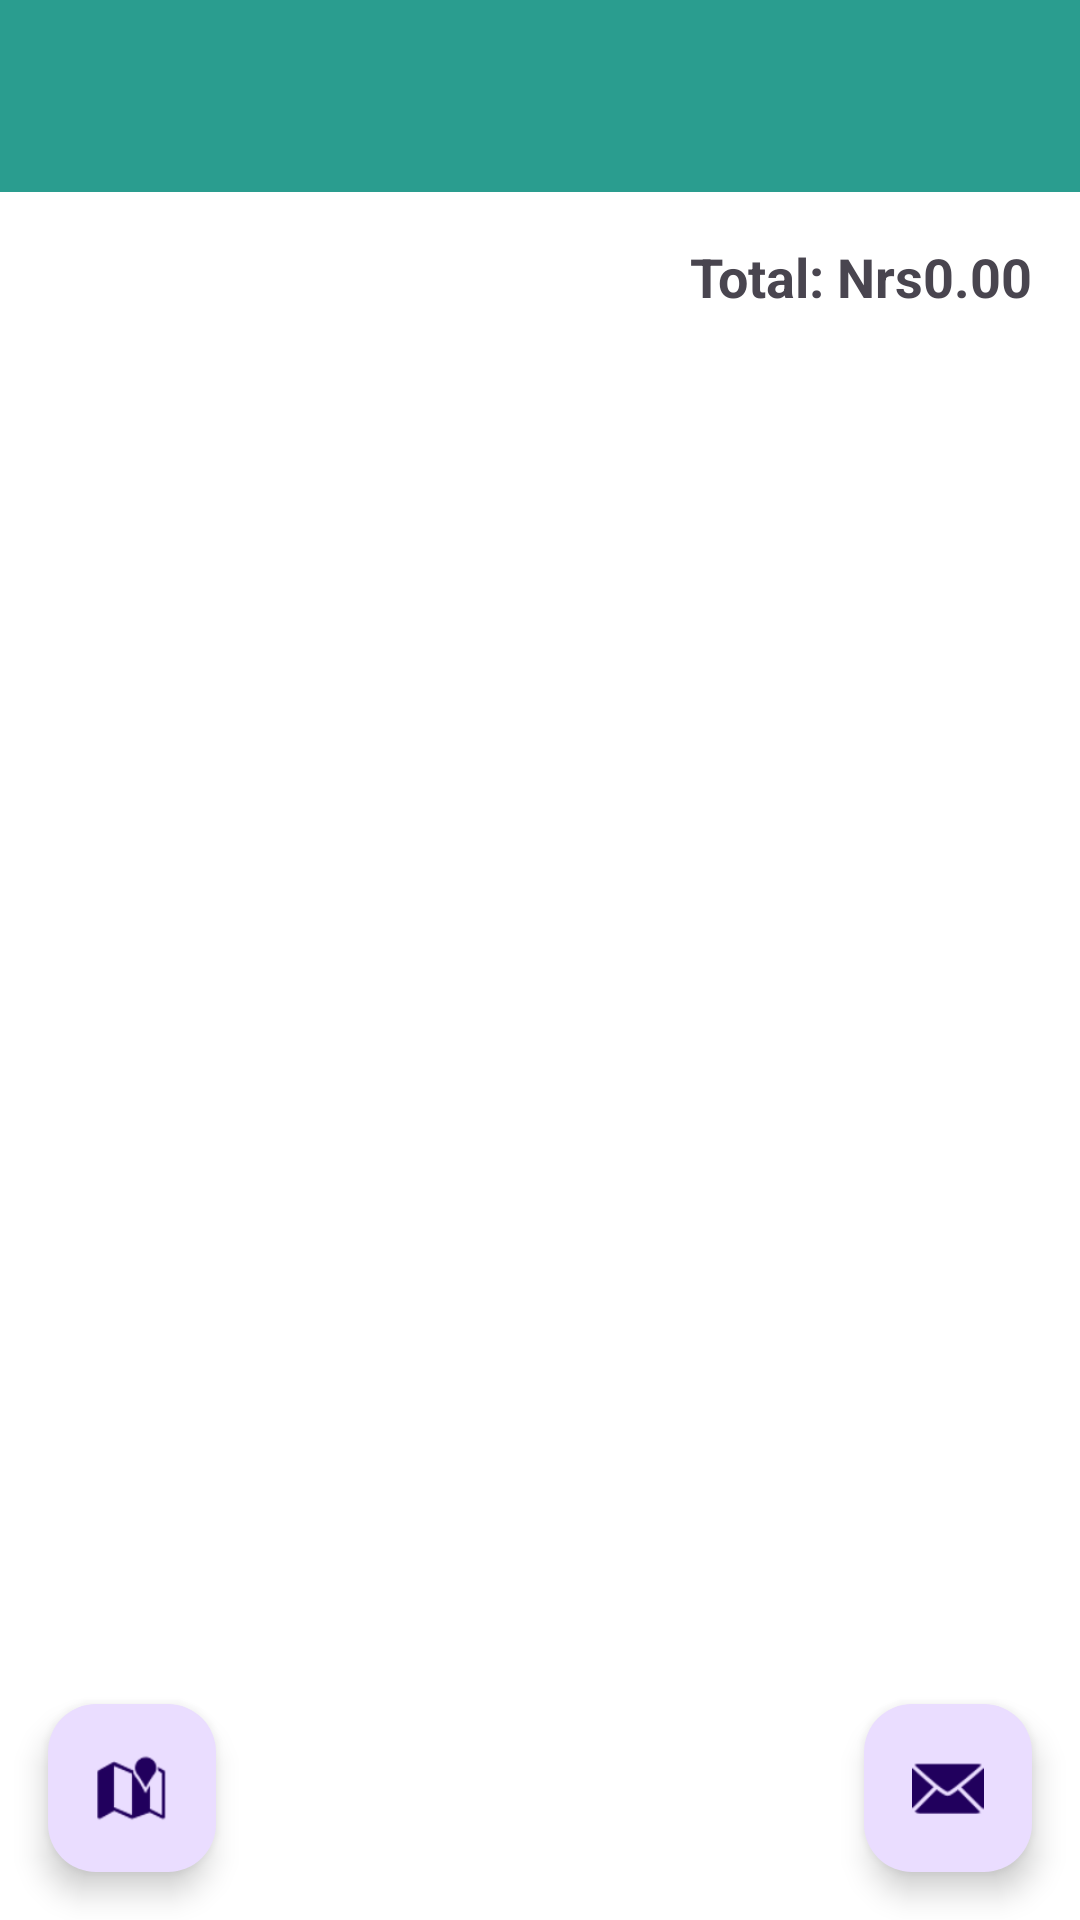

This screen was rendered from an Android layout file. Write that file and the resources it references.
<!-- AndroidManifest.xml: activity theme Theme.MealMate -->
<!-- res/layout/activity_shopping_list.xml -->
<?xml version="1.0" encoding="utf-8"?>
<androidx.coordinatorlayout.widget.CoordinatorLayout
    xmlns:android="http://schemas.android.com/apk/res/android"
    xmlns:app="http://schemas.android.com/apk/res-auto"
    android:layout_width="match_parent"
    android:layout_height="match_parent">

    <com.google.android.material.appbar.AppBarLayout
        android:layout_width="match_parent"
        android:layout_height="wrap_content">

        <androidx.appcompat.widget.Toolbar
            android:id="@+id/toolbar"
            android:layout_width="match_parent"
            android:layout_height="?attr/actionBarSize"
            android:background="?attr/colorPrimary"
            android:theme="@style/ThemeOverlay.AppCompat.Dark.ActionBar"/>

    </com.google.android.material.appbar.AppBarLayout>

    <LinearLayout
        android:layout_width="match_parent"
        android:layout_height="match_parent"
        android:orientation="vertical"
        app:layout_behavior="@string/appbar_scrolling_view_behavior">

        <TextView
            android:id="@+id/tvTotalPrice"
            android:layout_width="match_parent"
            android:layout_height="wrap_content"
            android:padding="16dp"
            android:textSize="18sp"
            android:textStyle="bold"
            android:gravity="end"
            android:text="Total: Nrs0.00"/>

        <androidx.recyclerview.widget.RecyclerView
            android:id="@+id/rvShoppingList"
            android:layout_width="match_parent"
            android:layout_height="0dp"
            android:layout_weight="1"
            android:layout_marginTop="8dp"
            android:clipToPadding="false"
            android:padding="8dp"
            android:paddingBottom="88dp"/>

        <TextView
            android:id="@+id/tvEmptyList"
            android:layout_width="match_parent"
            android:layout_height="match_parent"
            android:gravity="center"
            android:text="No items in shopping list"
            android:textSize="18sp"
            android:visibility="gone"/>

    </LinearLayout>

    <com.google.android.material.floatingactionbutton.FloatingActionButton
        android:id="@+id/fabSms"
        android:layout_width="wrap_content"
        android:layout_height="wrap_content"
        android:layout_gravity="bottom|end"
        android:layout_margin="16dp"
        android:contentDescription="Share by SMS"
        app:srcCompat="@android:drawable/ic_dialog_email" />

    <com.google.android.material.floatingactionbutton.FloatingActionButton
        android:id="@+id/fabViewMap"
        android:layout_width="wrap_content"
        android:layout_height="wrap_content"
        android:layout_gravity="bottom|start"
        android:layout_margin="16dp"
        android:contentDescription="View Stores on Map"
        app:srcCompat="@android:drawable/ic_dialog_map" />

</androidx.coordinatorlayout.widget.CoordinatorLayout>
<!-- resources referenced by this layout -->
<resources>
  <style name="Theme.MealMate" parent="Base.Theme.MealMate" />
  <style name="Base.Theme.MealMate" parent="Theme.Material3.DayNight.NoActionBar">
          
          
          <item name="colorPrimary">@color/primary</item>
          <item name="colorPrimaryDark">@color/primary_dark</item>
          <item name="colorSecondary">@color/secondary</item>
          <item name="colorAccent">@color/accent</item>
          <item name="android:windowBackground">@color/background</item>
          
          
          <item name="textAppearanceHeadlineLarge">@style/TextAppearance.MealMate.HeadlineLarge</item>
          <item name="textAppearanceBodyLarge">@style/TextAppearance.MealMate.BodyLarge</item>
          
          
          <item name="materialButtonStyle">@style/Widget.MealMate.Button</item>
          <item name="textInputStyle">@style/Widget.MealMate.TextInputLayout.Filled</item>
      </style>
  <color name="primary">#2A9D8F</color>
  <color name="primary_dark">#264653</color>
  <color name="secondary">#E9C46A</color>
  <color name="accent">#F4A261</color>
  <color name="background">#FFFFFF</color>
  <style name="TextAppearance.MealMate.HeadlineLarge" parent="TextAppearance.MaterialComponents.Headline5">
          <item name="fontFamily">sans-serif-medium</item>
          <item name="android:textColor">@color/text_primary</item>
          <item name="android:textSize">32sp</item>
          <item name="android:letterSpacing">-0.01</item>
      </style>
  <style name="TextAppearance.MealMate.BodyLarge" parent="TextAppearance.MaterialComponents.Body1">
          <item name="fontFamily">sans-serif</item>
          <item name="android:textColor">@color/text_secondary</item>
          <item name="android:textSize">16sp</item>
          <item name="android:letterSpacing">0</item>
      </style>
  <style name="Widget.MealMate.Button" parent="Widget.MaterialComponents.Button">
          <item name="android:textColor">@color/white</item>
          <item name="android:textSize">16sp</item>
          <item name="android:letterSpacing">0.01</item>
          <item name="android:textAllCaps">false</item>
          <item name="cornerRadius">12dp</item>
          <item name="elevation">0dp</item>
          <item name="rippleColor">@color/primary_dark</item>
          <item name="backgroundTint">@color/primary</item>
      </style>
  <style name="Widget.MealMate.TextInputLayout.Filled" parent="Widget.MaterialComponents.TextInputLayout.FilledBox">
          <item name="boxBackgroundColor">@color/input_background</item>
          <item name="boxStrokeColor">@color/primary</item>
          <item name="boxStrokeWidth">0dp</item>
          <item name="boxStrokeWidthFocused">1dp</item>
          <item name="hintTextColor">@color/primary</item>
          <item name="android:textColorHint">@color/text_secondary</item>
          <item name="cornerRadius">12dp</item>
      </style>
  <color name="text_primary">#2D3436</color>
  <color name="text_secondary">#636E72</color>
  <color name="white">#FFFFFF</color>
  <color name="input_background">#F1F3F5</color>
</resources>
